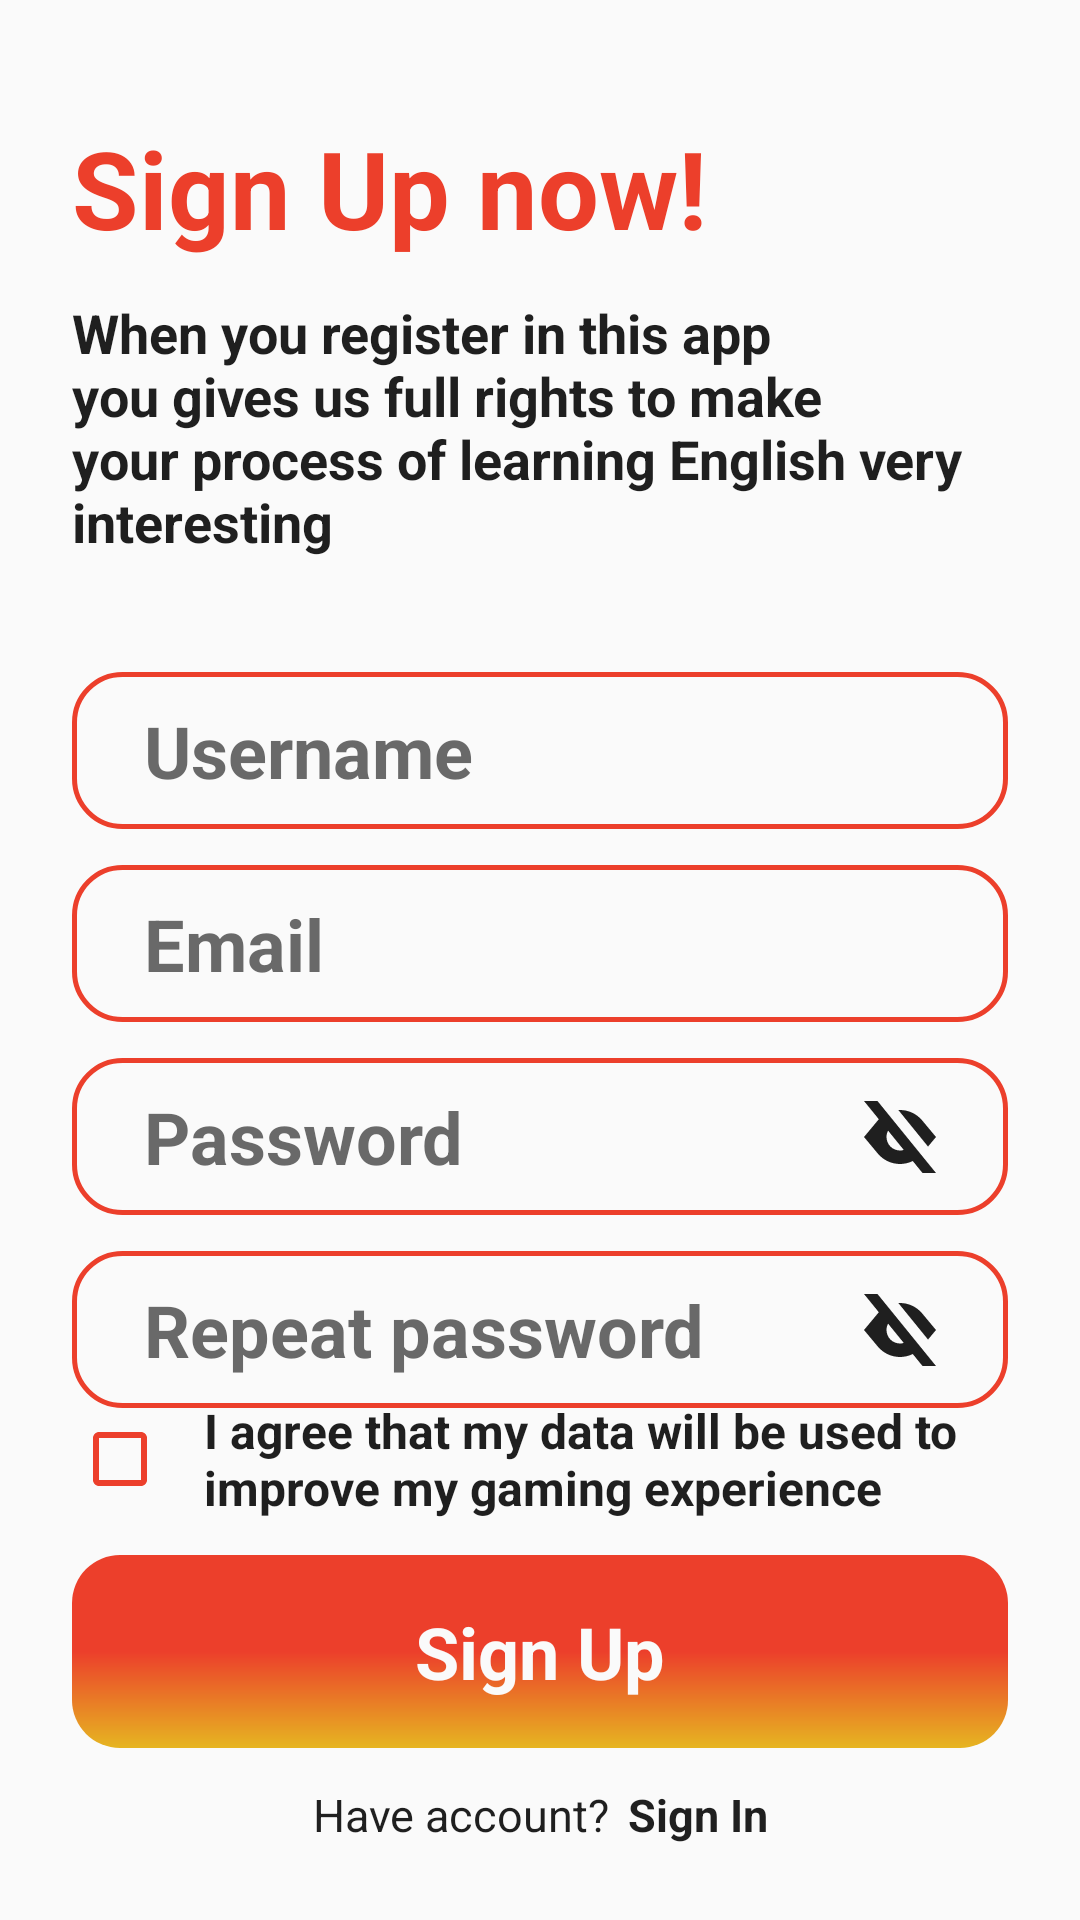

Reconstruct the res/layout file that produces this screen, plus the resources it refers to.
<!-- AndroidManifest.xml: application theme Theme.EnGames -->
<!-- res/layout/fragment_reg.xml -->
<?xml version="1.0" encoding="utf-8"?>
<androidx.constraintlayout.widget.ConstraintLayout xmlns:android="http://schemas.android.com/apk/res/android"
    xmlns:app="http://schemas.android.com/apk/res-auto"
    xmlns:tools="http://schemas.android.com/tools"
    android:layout_width="match_parent"
    android:layout_height="match_parent"
    android:paddingHorizontal="24dp"
    tools:context=".presentation.fragment.RegFragment">

    <TextView
        android:id="@+id/titleText"
        android:layout_width="wrap_content"
        android:layout_height="wrap_content"
        android:text="@string/reg_title"
        android:theme="@style/TitleText"
        app:layout_constraintStart_toStartOf="parent"
        app:layout_constraintTop_toBottomOf="@id/guideline1" />

    <TextView
        android:id="@+id/subTitleText"
        android:layout_width="0dp"
        android:layout_height="wrap_content"
        android:layout_marginTop="12dp"
        android:text="@string/reg_subtitle"
        android:textAlignment="textStart"
        android:theme="@style/SubTitleText"
        app:layout_constraintEnd_toEndOf="parent"
        app:layout_constraintStart_toStartOf="parent"
        app:layout_constraintTop_toBottomOf="@id/titleText" />

    <EditText
        android:id="@+id/userNameEditText"
        style="@style/EditTextStyle"
        android:layout_width="0dp"
        android:layout_height="wrap_content"
        android:hint="@string/username"
        android:inputType="textPersonName"
        app:layout_constraintEnd_toEndOf="parent"
        app:layout_constraintStart_toStartOf="parent"
        app:layout_constraintTop_toBottomOf="@id/guideline2" />

    <EditText
        android:id="@+id/emailEditText"
        style="@style/EditTextStyle"
        android:layout_width="0dp"
        android:layout_height="wrap_content"
        android:layout_marginTop="12dp"
        android:hint="@string/email"
        android:inputType="textEmailAddress"
        app:layout_constraintEnd_toEndOf="parent"
        app:layout_constraintStart_toStartOf="parent"
        app:layout_constraintTop_toBottomOf="@id/userNameEditText" />

    <EditText
        android:id="@+id/passwordEditText"
        style="@style/EditTextStyle"
        android:layout_width="0dp"
        android:layout_height="wrap_content"
        android:layout_marginTop="12dp"
        android:hint="@string/password"
        android:inputType="textPassword"
        app:layout_constraintEnd_toEndOf="parent"
        app:layout_constraintStart_toStartOf="parent"
        app:layout_constraintTop_toBottomOf="@id/emailEditText" />

    <EditText
        android:id="@+id/repeatPasswordEditText"
        style="@style/EditTextStyle"
        android:layout_width="0dp"
        android:layout_height="wrap_content"
        android:layout_marginTop="12dp"
        android:hint="@string/repeat_password"
        android:inputType="textPassword"
        app:layout_constraintEnd_toEndOf="parent"
        app:layout_constraintStart_toStartOf="parent"
        app:layout_constraintTop_toBottomOf="@id/passwordEditText" />

    <ImageView
        android:id="@+id/eyeBtnPassword"
        android:layout_width="24dp"
        android:layout_height="24dp"
        android:layout_marginEnd="24dp"
        android:src="@drawable/eye_close"
        app:layout_constraintBottom_toBottomOf="@+id/passwordEditText"
        app:layout_constraintEnd_toEndOf="@+id/passwordEditText"
        app:layout_constraintTop_toTopOf="@+id/passwordEditText"
        style="@style/IconsStyle" />

    <ImageView
        android:id="@+id/eyeBtnRepeatPassword"
        android:layout_width="24dp"
        android:layout_height="24dp"
        android:layout_marginEnd="24dp"
        android:src="@drawable/eye_close"
        app:layout_constraintBottom_toBottomOf="@+id/repeatPasswordEditText"
        app:layout_constraintEnd_toEndOf="@+id/repeatPasswordEditText"
        app:layout_constraintTop_toTopOf="@+id/repeatPasswordEditText"
        style="@style/IconsStyle" />

    <com.google.android.material.checkbox.MaterialCheckBox
        android:id="@+id/checkboxAgreeTermsConditions"
        style="@style/CheckBoxStyle"
        android:layout_width="0dp"
        android:layout_height="wrap_content"
        android:layout_marginBottom="8dp"
        android:paddingHorizontal="12dp"
        android:textSize="16sp"
        android:text="@string/privacy_policy"
        app:layout_constraintBottom_toTopOf="@+id/signUpButton"
        app:layout_constraintEnd_toEndOf="@+id/signUpButton"
        app:layout_constraintStart_toStartOf="@+id/signUpButton" />


    <TextView
        android:id="@+id/signUpButton"
        style="@style/MainButton"
        android:layout_width="0dp"
        android:layout_height="wrap_content"
        android:text="@string/register_butt_text"
        app:layout_constraintEnd_toEndOf="parent"
        app:layout_constraintStart_toStartOf="parent"
        app:layout_constraintTop_toBottomOf="@id/guideline3" />

    <LinearLayout
        android:layout_width="wrap_content"
        android:layout_height="wrap_content"
        android:layout_marginTop="12dp"
        android:orientation="horizontal"
        app:layout_constraintEnd_toEndOf="parent"
        app:layout_constraintStart_toStartOf="parent"
        app:layout_constraintTop_toBottomOf="@+id/signUpButton">

        <TextView
            android:layout_width="wrap_content"
            android:layout_height="wrap_content"
            android:text="@string/yes_account_title"
            android:textSize="15sp" />

        <View
            android:layout_width="6dp"
            android:layout_height="match_parent" />

        <TextView
            android:id="@+id/signInText"
            android:layout_width="wrap_content"
            android:layout_height="wrap_content"
            android:text="@string/auth_title"
            android:textSize="15sp"
            android:textStyle="bold" />

    </LinearLayout>

    <androidx.constraintlayout.widget.Guideline
        android:id="@+id/guideline1"
        android:layout_width="wrap_content"
        android:layout_height="wrap_content"
        android:orientation="horizontal"
        app:layout_constraintGuide_percent="0.06" />

    <androidx.constraintlayout.widget.Guideline
        android:id="@+id/guideline2"
        android:layout_width="wrap_content"
        android:layout_height="wrap_content"
        android:orientation="horizontal"
        app:layout_constraintGuide_percent="0.35" />

    <androidx.constraintlayout.widget.Guideline
        android:id="@+id/guideline3"
        android:layout_width="wrap_content"
        android:layout_height="wrap_content"
        android:orientation="horizontal"
        app:layout_constraintGuide_percent="0.81" />

</androidx.constraintlayout.widget.ConstraintLayout>
<!-- resources referenced by this layout -->
<resources>
  <string name="auth_title">Sign In</string>
  <string name="email">Email</string>
  <string name="password">Password</string>
  <string name="privacy_policy">I agree that my data will be used to improve my gaming experience</string>
  <string name="reg_subtitle">When you register in this app\nyou gives us full rights to make\nyour process of learning English very interesting</string>
  <string name="reg_title">Sign Up now!</string>
  <string name="register_butt_text">Sign Up</string>
  <string name="repeat_password">Repeat password</string>
  <string name="username">Username</string>
  <string name="yes_account_title">Have account?</string>
  <style name="CheckBoxStyle" parent="SubTitleText">
          <item name="android:buttonTint">@color/red</item>
          <item name="android:buttonCornerRadius">4dp</item>
      </style>
  <style name="EditTextStyle" parent="CardStyle">
          <item name="android:textColorHint">@color/alternativeHint</item>
          <item name="android:paddingHorizontal">24dp</item>
          <item name="android:textStyle">bold</item>
          <item name="android:textSize">24sp</item>
          <item name="android:paddingVertical">10dp</item>
          <item name="android:maxLength">24</item>
          <item name="android:lines">1</item>
          <item name="android:maxLines">1</item>
      </style>
  <style name="IconsStyle" parent="Theme.EnGames">
          <item name="tint">@color/mainColor</item>
      </style>
  <style name="MainButton" parent="Theme.EnGames">
          <item name="android:background">@drawable/button_gradient</item>
          <item name="android:textStyle">bold</item>
          <item name="android:textAlignment">center</item>
          <item name="android:textColor">@color/alternativeMain</item>
          <item name="android:textSize">24sp</item>
          <item name="android:paddingHorizontal">24dp</item>
          <item name="android:paddingVertical">16dp</item>
      </style>
  <style name="SubTitleText" parent="Theme.EnGames">
          <item name="android:textSize">18sp</item>
          <item name="android:textStyle">bold</item>
      </style>
  <style name="TitleText" parent="Theme.EnGames">
          <item name="android:textSize">36sp</item>
          <item name="android:textColor">@color/red</item>
          <item name="android:textStyle">bold</item>
      </style>
  <style name="Theme.EnGames" parent="Base.Theme.EnGames" />
  <color name="red">#FFEC3F2B</color>
  <style name="CardStyle" parent="Theme.EnGames">
          <item name="android:background">@drawable/edit_text_background_light</item>
      </style>
  <color name="alternativeHint">#B42C2C2C</color>
  <color name="mainColor">#FF1F1F1F</color>
  <!-- drawable button_gradient (drawable) -->
  <?xml version="1.0" encoding="utf-8"?>
  <shape android:shape="rectangle" xmlns:android="http://schemas.android.com/apk/res/android">
      <corners android:radius="16dp" />
      <gradient android:startColor="@color/red" android:endColor="@color/yellow"
          android:centerColor="@color/red" android:angle="-45" />
  </shape>
  <color name="alternativeMain">#FFFAFAFA</color>
  <style name="Base.Theme.EnGames" parent="Theme.Material3.Light.NoActionBar">
          <item name="android:windowBackground">@color/secondaryColor</item>
          <item name="android:textColor">@color/alternativeSecond</item>
          <item name="android:textSize">16sp</item>
          <item name="android:windowLightStatusBar">false</item>
      </style>
  <!-- drawable edit_text_background_light (drawable) -->
  <?xml version="1.0" encoding="utf-8"?>
  <shape android:shape="rectangle" xmlns:android="http://schemas.android.com/apk/res/android">
      <corners android:radius="16dp"/>
      <stroke android:color="@color/red" android:width="1.5dp"/>
      <solid android:color="@color/alternativeBgShape"/>
  </shape>
  <color name="yellow">#FFE6B521</color>
  <color name="secondaryColor">#FFFAFAFA</color>
  <color name="alternativeSecond">#FF1F1F1F</color>
  <color name="alternativeBgShape">#FFFAFAFA</color>
</resources>
